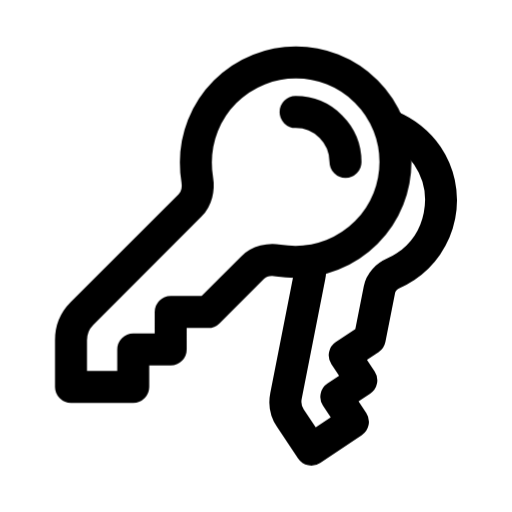
t = 0.00 s
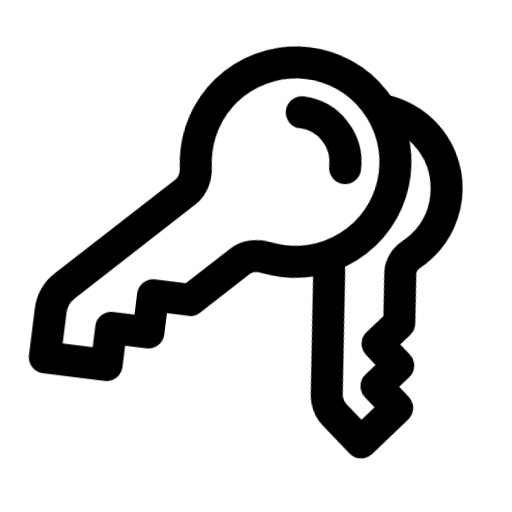
t = 0.21 s
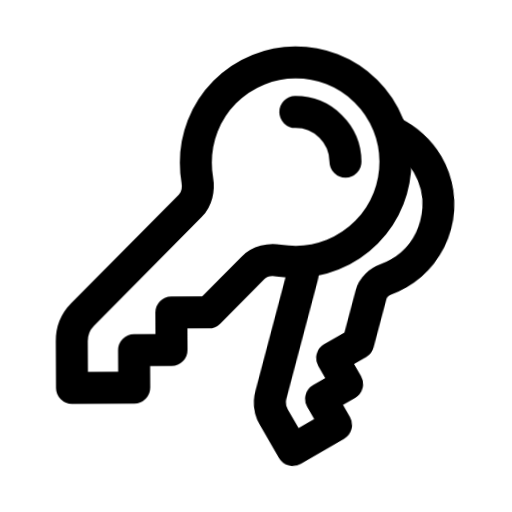
t = 0.45 s
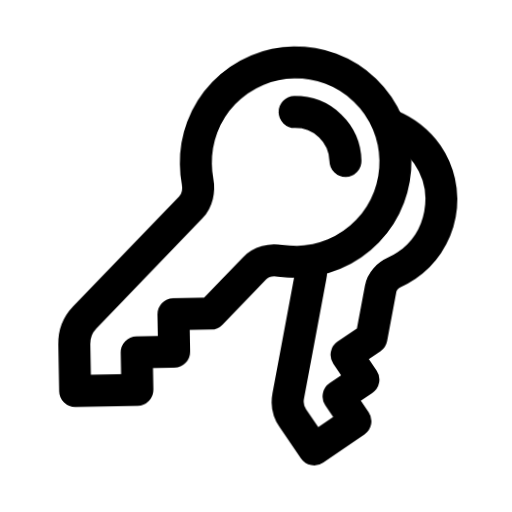
t = 0.69 s
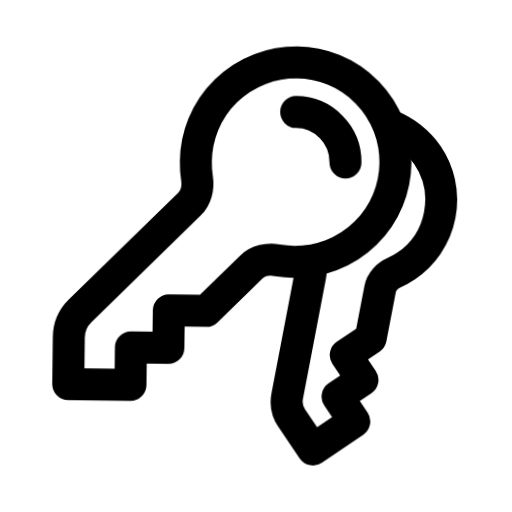
t = 0.92 s
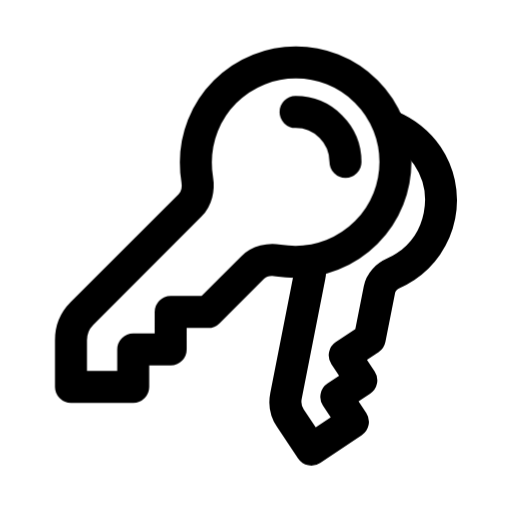
t = 1.16 s

The animated SVG that drew these frames (rendered in a browser with its animation timeline set to each time). Animation: 2 CSS @keyframes rules; one cycle of 1.16 s.

<svg xmlns="http://www.w3.org/2000/svg" class="vc-anim vc-anim-empreendimento" fill="none" viewBox="0 0 24 24" stroke-width="1.5" stroke="currentColor" stroke-linecap="round" stroke-linejoin="round" aria-hidden="true" data-slot="icon">
  <style>@keyframes vc-empreendimento-chave-tras{0%{transform:none;animation-timing-function:cubic-bezier(.2,.8,.3,1)}14%{transform:rotate(-10deg);animation-timing-function:linear(0, 0.052, 0.193, 0.396, 0.633, 0.875, 1.097, 1.279, 1.408, 1.478, 1.49, 1.451, 1.372, 1.265, 1.146, 1.029, 0.924, 0.842, 0.786, 0.76, 0.762, 0.787, 0.831, 0.886, 0.945, 1.001, 1.05, 1.087, 1.11, 1.119, 1.115, 1.099, 1.076, 1.048, 1.019, 0.992, 0.97, 0.953, 0.944, 0.941, 0.945, 0.954, 0.966, 0.98, 0.995, 1.007, 1.018, 1.025, 1)}100%{transform:none}}@keyframes vc-empreendimento-chave{0%{transform:none;animation-timing-function:cubic-bezier(.2,.8,.3,1)}14%{transform:rotate(12deg);animation-timing-function:linear(0, 0.052, 0.193, 0.396, 0.633, 0.875, 1.097, 1.279, 1.408, 1.478, 1.49, 1.451, 1.372, 1.265, 1.146, 1.029, 0.924, 0.842, 0.786, 0.76, 0.762, 0.787, 0.831, 0.886, 0.945, 1.001, 1.05, 1.087, 1.11, 1.119, 1.115, 1.099, 1.076, 1.048, 1.019, 0.992, 0.97, 0.953, 0.944, 0.941, 0.945, 0.954, 0.966, 0.98, 0.995, 1.007, 1.018, 1.025, 1)}100%{transform:none}}.vc-anim-empreendimento *{transform-box:view-box}.vc-anim-empreendimento .chave-tras{transform-origin:13.854px 7.592px}.vc-anim-empreendimento:is(:hover,:focus-visible,.is-playing) .chave-tras,:is(:hover,:focus-visible)>.vc-anim-empreendimento .chave-tras{animation:vc-empreendimento-chave-tras 1.1s 0.06s both}.vc-anim-empreendimento .chave{transform-origin:13.854px 7.592px}.vc-anim-empreendimento:is(:hover,:focus-visible,.is-playing) .chave,:is(:hover,:focus-visible)>.vc-anim-empreendimento .chave{animation:vc-empreendimento-chave 1.1s 0s both}@media (prefers-reduced-motion:reduce){.vc-anim-empreendimento *{animation:none!important}}</style>
  <path class="chave-tras" d="M14.416 12.285C14.517 12.486 14.56 12.711 14.513 12.933L13.406 18.557A1.39 1.39 0 0 0 13.617 19.609L14.595 21.072L16.543 19.774L15.766 18.603L16.937 17.826L16.159 16.655L17.33 15.878L17.787 13.573C17.851 13.226 18.116 12.951 18.446 12.805A3.784 3.784 0 0 0 19.013 12.494A3.744 3.744 0 0 0 20.037 7.299A3.968 3.968 0 0 0 18.338 5.926"/>
  <path class="chave" d="M13.854 5.251A2.341 2.341 0 0 1 16.195 7.592M18.537 7.592A4.683 4.683 0 0 1 13.854 12.274A5.889 5.889 0 0 1 13.049 12.21C12.61 12.137 12.144 12.229 11.833 12.549L9.757 14.625L8.001 14.625L8.001 16.381L6.245 16.381L6.245 18.137L3.328 18.137L3.328 15.942A1.757 1.757 0 0 1 3.84 14.698L8.906 9.631C9.217 9.32 9.318 8.854 9.245 8.415A4.575 4.575 0 0 1 9.181 7.61A4.683 4.683 0 0 1 13.863 2.928A4.66 4.66 0 0 1 18.537 7.592Z"/>
</svg>
